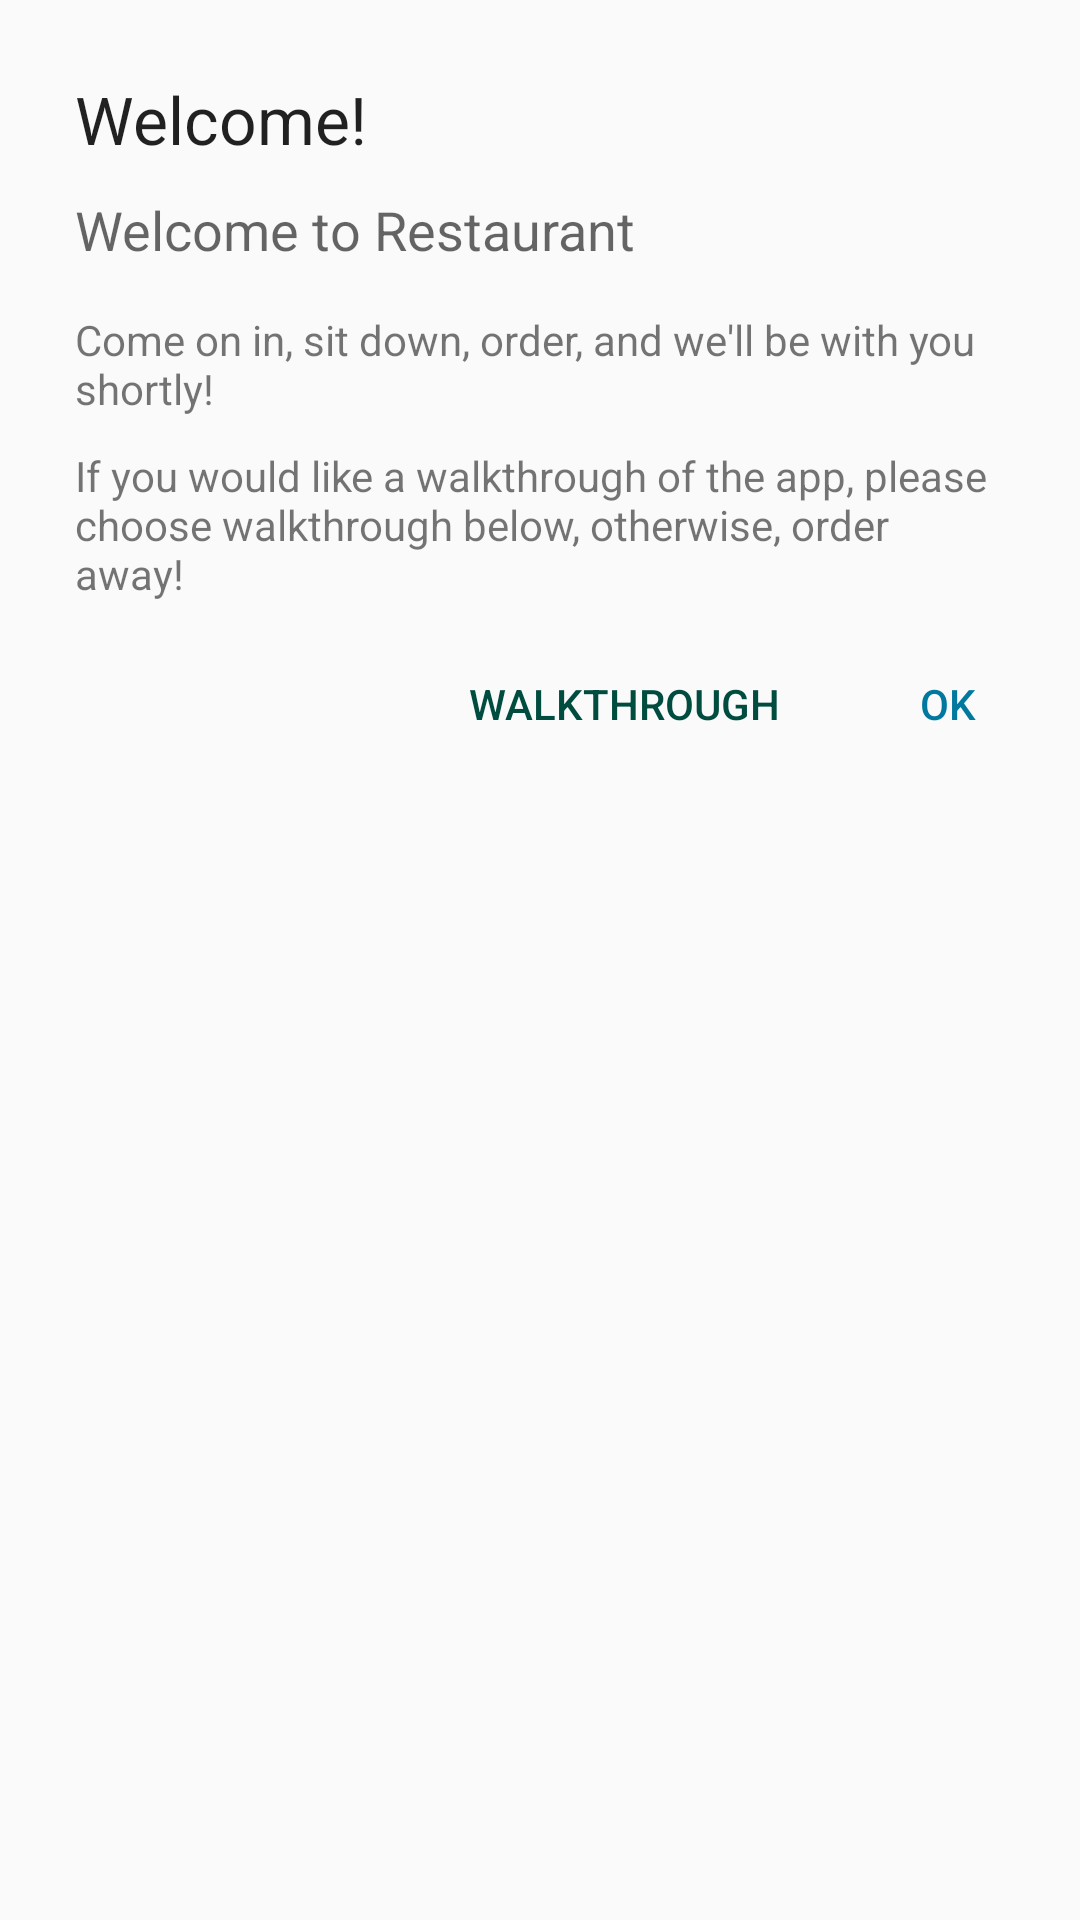

Here is an Android app screen rendered from its layout file. Give the layout XML and the strings, colors and styles it references.
<!-- AndroidManifest.xml: application theme Theme.AppCompat.Light.NoActionBar.FullScreen -->
<!-- res/layout/welcome_dialog.xml -->
<?xml version="1.0" encoding="utf-8"?>
<RelativeLayout xmlns:android="http://schemas.android.com/apk/res/android"
              android:orientation="vertical"
              android:layout_width="match_parent"
              android:layout_height="match_parent">

    <TextView
        android:layout_width="wrap_content"
        android:layout_height="wrap_content"
        android:textAppearance="?android:attr/textAppearanceLarge"
        android:text="@string/welcomeTitle"
        android:id="@+id/welcomeTitle"
        android:layout_alignParentTop="true"
        android:layout_alignParentStart="true"
        android:layout_marginLeft="25dp"
        android:layout_marginTop="25dp"
        android:layout_marginBottom="10dp"/>

    <TextView
        android:layout_width="wrap_content"
        android:layout_height="wrap_content"
        android:textAppearance="?android:attr/textAppearanceMedium"
        android:text="Welcome to Restaurant"
        android:id="@+id/welcomeSubTitle"
        android:layout_below="@+id/welcomeTitle"
        android:layout_alignStart="@+id/welcomeTitle"
        android:layout_marginRight="25dp"
        android:layout_marginBottom="15dp"/>

    <TextView
        android:layout_width="wrap_content"
        android:layout_height="wrap_content"
        android:textAppearance="?android:attr/textAppearanceSmall"
        android:text="@string/welcomeBlurbText"
        android:id="@+id/welcomeBlurb"
        android:layout_below="@+id/welcomeSubTitle"
        android:layout_alignStart="@+id/welcomeSubTitle"
        android:layout_marginRight="25dp"
        android:layout_marginBottom="10dp"/>

    <TextView
        android:layout_width="wrap_content"
        android:layout_height="wrap_content"
        android:textAppearance="?android:attr/textAppearanceSmall"
        android:text="@string/welcomeWalkthrough"
        android:id="@+id/welcomeWalkthroughText"
        android:layout_below="@+id/welcomeBlurb"
        android:layout_alignStart="@+id/welcomeBlurb"
        android:layout_marginRight="25dp"
        android:layout_marginBottom="10dp"/>

    <Button
        android:layout_width="wrap_content"
        android:layout_height="wrap_content"
        android:text="@string/confirm"
        android:id="@+id/welcomeOKButton"
        android:layout_below="@+id/welcomeWalkthroughText"
        android:layout_alignParentEnd="true"
        style="?android:borderlessButtonStyle"
        android:textColor="@color/myBlue"/>

    <Button
        android:layout_width="wrap_content"
        android:layout_height="wrap_content"
        android:text="@string/walkthrough"
        android:id="@+id/welcomeWalkthroughButton"
        android:layout_below="@+id/welcomeWalkthroughText"
        android:layout_toStartOf="@+id/welcomeOKButton"
        style="?android:borderlessButtonStyle"
        android:textColor="@color/alternativeGreen"/>
</RelativeLayout>
<!-- resources referenced by this layout -->
<resources>
  <color name="alternativeGreen">#004D40</color>
  <color name="myBlue">#01799f</color>
  <string name="confirm">OK</string>
  <string name="walkthrough">Walkthrough</string>
  <string name="welcomeBlurbText">Come on in, sit down, order, and we\'ll be with you shortly!</string>
  <string name="welcomeTitle">Welcome!</string>
  <string name="welcomeWalkthrough">If you would like a walkthrough of the app, please choose walkthrough below, otherwise, order away!</string>
  <style name="Theme.AppCompat.Light.NoActionBar.FullScreen" parent="@style/Theme.AppCompat.Light">
          <item name="android:windowNoTitle">true</item>
          <item name="android:windowActionBar">false</item>
          <item name="android:windowFullscreen">true</item>
          <item name="android:windowContentOverlay">@null</item>
      </style>
</resources>
